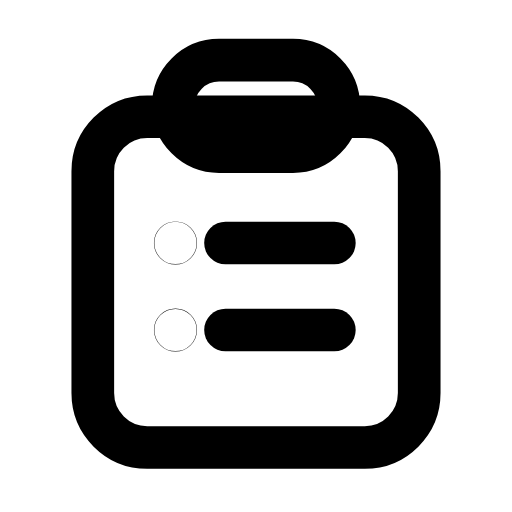
t = 0.00 s
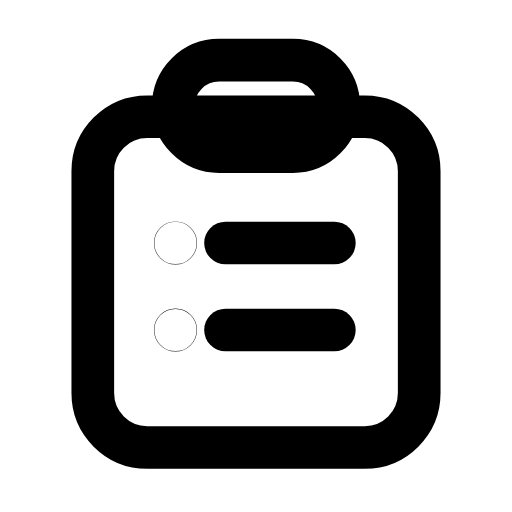
t = 0.22 s
t = 0.47 s: frame unchanged from t = 0.00 s, image omitted
t = 0.68 s: frame unchanged from t = 0.00 s, image omitted
t = 0.92 s: frame unchanged from t = 0.00 s, image omitted
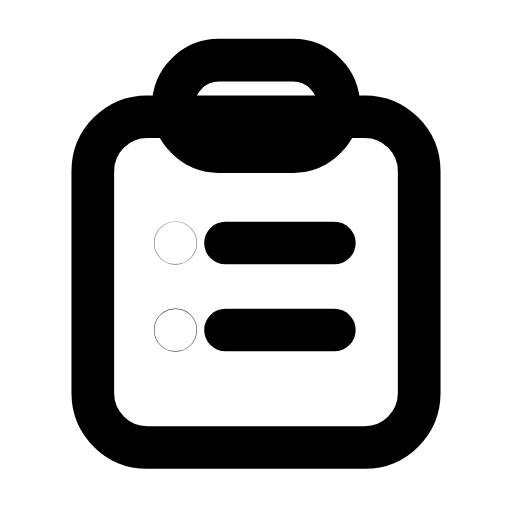
t = 1.17 s

The animated SVG that drew these frames (rendered in a browser with its animation timeline set to each time). Animation: 2 SMIL elements (animate=2); one cycle of 1.40 s, repeats indefinitely.

<svg xmlns="http://www.w3.org/2000/svg" width="24" height="24" viewBox="0 0 24 24" fill="none"><g transform="translate(-0.24 -0.239) scale(1.02)"><rect stroke="currentColor" stroke-width="1.961" stroke-linecap="round" stroke-linejoin="round" fill="none" x="4.5" y="5.6" width="15" height="15.2" rx="2.5"></rect><rect stroke="currentColor" stroke-width="1.961" stroke-linecap="round" stroke-linejoin="round" fill="none" x="8.2" y="3" width="7.6" height="4.2" rx="2.1"></rect><line stroke="currentColor" stroke-width="1.961" stroke-linecap="round" stroke-linejoin="round" fill="none" x1="10.6" x2="15.6" y1="11.4" y2="11.4"></line><line stroke="currentColor" stroke-width="1.961" stroke-linecap="round" stroke-linejoin="round" fill="none" x1="10.6" x2="15.6" y1="15.4" y2="15.4"></line><circle stroke="currentColor" stroke-width="1.961" stroke-linecap="round" stroke-linejoin="round" fill="none" cx="8.3" cy="11.4" r="0.01"><animate attributeName="opacity" values="1;1;0.3;1;1;1;1;0.3;1;1;1" keyTimes="0;0.045;0.1125;0.2025;0.45;0.6;0.765;0.825;0.87;0.9;1" dur="1.4s" repeatCount="indefinite" calcMode="spline" keySplines="0.16 1 0.3 1;0.16 1 0.3 1;0.16 1 0.3 1;0.16 1 0.3 1;0.16 1 0.3 1;0.16 1 0.3 1;0.16 1 0.3 1;0.16 1 0.3 1;0.16 1 0.3 1;0.16 1 0.3 1"/></circle><circle stroke="currentColor" stroke-width="1.961" stroke-linecap="round" stroke-linejoin="round" fill="none" cx="8.3" cy="15.4" r="0.01"><animate attributeName="opacity" values="1;1;0.3;1;1;1;1;0.3;1;1;1" keyTimes="0;0.2025;0.27;0.36;0.45;0.6;0.66;0.72;0.765;0.9;1" dur="1.4s" repeatCount="indefinite" calcMode="spline" keySplines="0.16 1 0.3 1;0.16 1 0.3 1;0.16 1 0.3 1;0.16 1 0.3 1;0.16 1 0.3 1;0.16 1 0.3 1;0.16 1 0.3 1;0.16 1 0.3 1;0.16 1 0.3 1;0.16 1 0.3 1"/></circle></g></svg>
